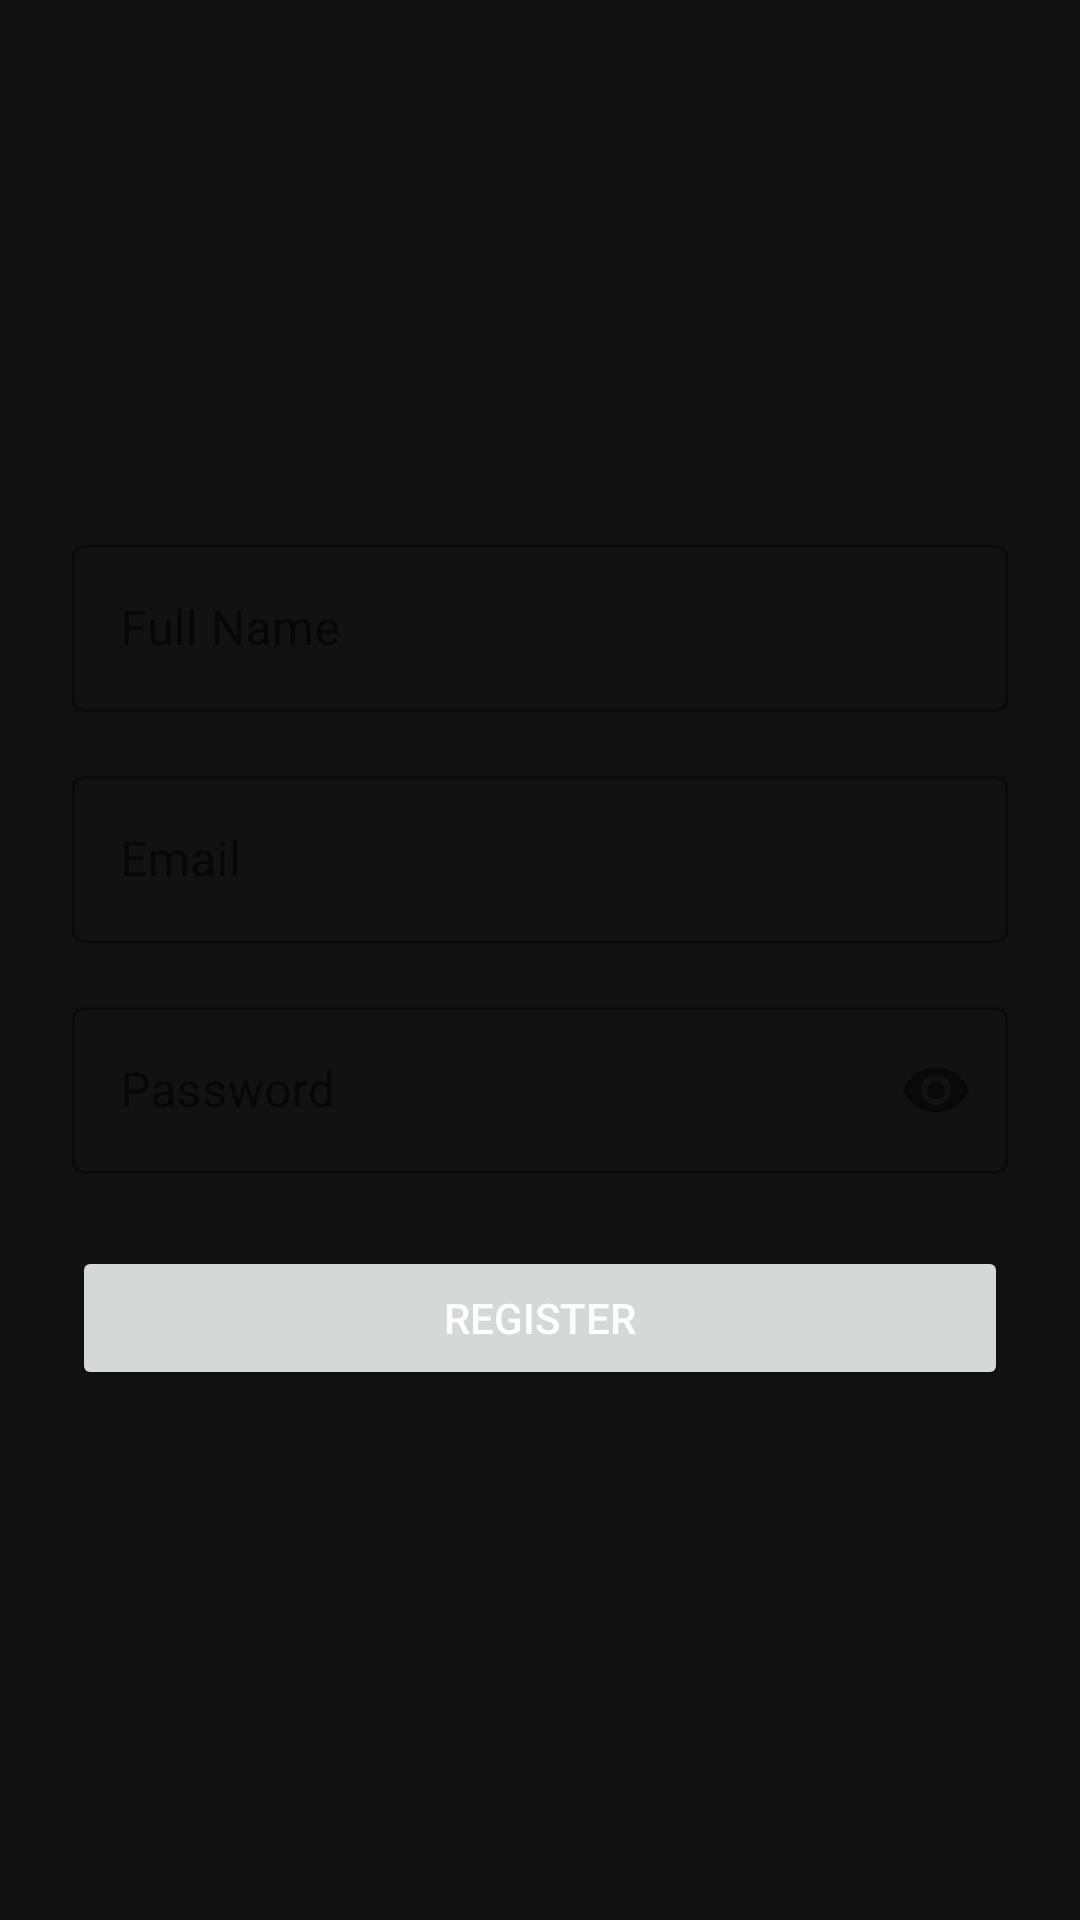

Produce the Android XML layout that renders to this screen, including the resource entries it uses.
<!-- AndroidManifest.xml: application theme Theme.RedrakApp -->
<!-- res/layout/activity_register.xml -->
<?xml version="1.0" encoding="utf-8"?>
<LinearLayout xmlns:android="http://schemas.android.com/apk/res/android"
    xmlns:app="http://schemas.android.com/apk/res-auto"
    android:layout_width="match_parent"
    android:layout_height="match_parent"
    android:orientation="vertical"
    android:gravity="center"
    android:padding="24dp">
    
    <com.google.android.material.textfield.TextInputLayout
        android:layout_width="match_parent"
        android:layout_height="wrap_content"
        android:layout_marginBottom="16dp">
        <com.google.android.material.textfield.TextInputEditText
            android:id="@+id/etName"
            android:layout_width="match_parent"
            android:layout_height="wrap_content"
            android:hint="Full Name"
            android:inputType="textPersonName"/>
    </com.google.android.material.textfield.TextInputLayout>

    <com.google.android.material.textfield.TextInputLayout
        android:layout_width="match_parent"
        android:layout_height="wrap_content"
        android:layout_marginBottom="16dp">
        <com.google.android.material.textfield.TextInputEditText
            android:id="@+id/etEmail"
            android:layout_width="match_parent"
            android:layout_height="wrap_content"
            android:hint="Email"
            android:inputType="textEmailAddress"/>
    </com.google.android.material.textfield.TextInputLayout>

    <com.google.android.material.textfield.TextInputLayout
        android:layout_width="match_parent"
        android:layout_height="wrap_content"
        app:passwordToggleEnabled="true"
        android:layout_marginBottom="24dp">
        <com.google.android.material.textfield.TextInputEditText
            android:id="@+id/etPassword"
            android:layout_width="match_parent"
            android:layout_height="wrap_content"
            android:hint="Password"
            android:inputType="textPassword"/>
    </com.google.android.material.textfield.TextInputLayout>

    <Button
        android:id="@+id/btnRegister"
        android:layout_width="match_parent"
        android:layout_height="wrap_content"
        android:text="Register" />
        
    <ProgressBar
        android:id="@+id/progress"
        android:layout_width="wrap_content"
        android:layout_height="wrap_content"
        android:layout_marginTop="16dp"
        android:visibility="gone"/>

</LinearLayout>
<!-- resources referenced by this layout -->
<resources>
  <style name="Theme.RedrakApp" parent="Theme.MaterialComponents.DayNight.NoActionBar">
      <item name="colorPrimary">@color/red_primary</item>
      <item name="colorPrimaryVariant">@color/red_dark</item>
      <item name="colorOnPrimary">@color/dark_text_primary</item>
      <item name="colorSecondary">@color/red_accent</item>
      <item name="colorSecondaryVariant">@color/red_accent</item>
      <item name="colorOnSecondary">@color/dark_text_primary</item>
      <item name="android:statusBarColor">@color/dark_background</item>
      <item name="android:windowBackground">@color/dark_background</item>
      <item name="android:textColor">@color/dark_text_primary</item>
      <item name="android:textColorHint">@color/dark_text_secondary</item>
      <item name="colorSurface">@color/dark_surface</item>
      <item name="textInputStyle">@style/Widget.App.TextInputLayout</item>
      <item name="materialButtonStyle">@style/Widget.App.Button</item>
    </style>
  <color name="red_primary">#D32F2F</color>
  <color name="red_dark">#B71C1C</color>
  <color name="dark_text_primary">#FFFFFF</color>
  <color name="red_accent">#FF5252</color>
  <color name="dark_background">#121212</color>
  <color name="dark_text_secondary">#B3FFFFFF</color>
  <color name="dark_surface">#212121</color>
  <style name="Widget.App.TextInputLayout" parent="Widget.MaterialComponents.TextInputLayout.OutlinedBox">
      <item name="boxStrokeColor">@color/red_accent</item>
      <item name="hintTextColor">@color/red_accent</item>
    </style>
  <style name="Widget.App.Button" parent="Widget.MaterialComponents.Button">
      <item name="backgroundTint">@color/red_primary</item>
      <item name="android:textColor">@color/dark_text_primary</item>
    </style>
</resources>
